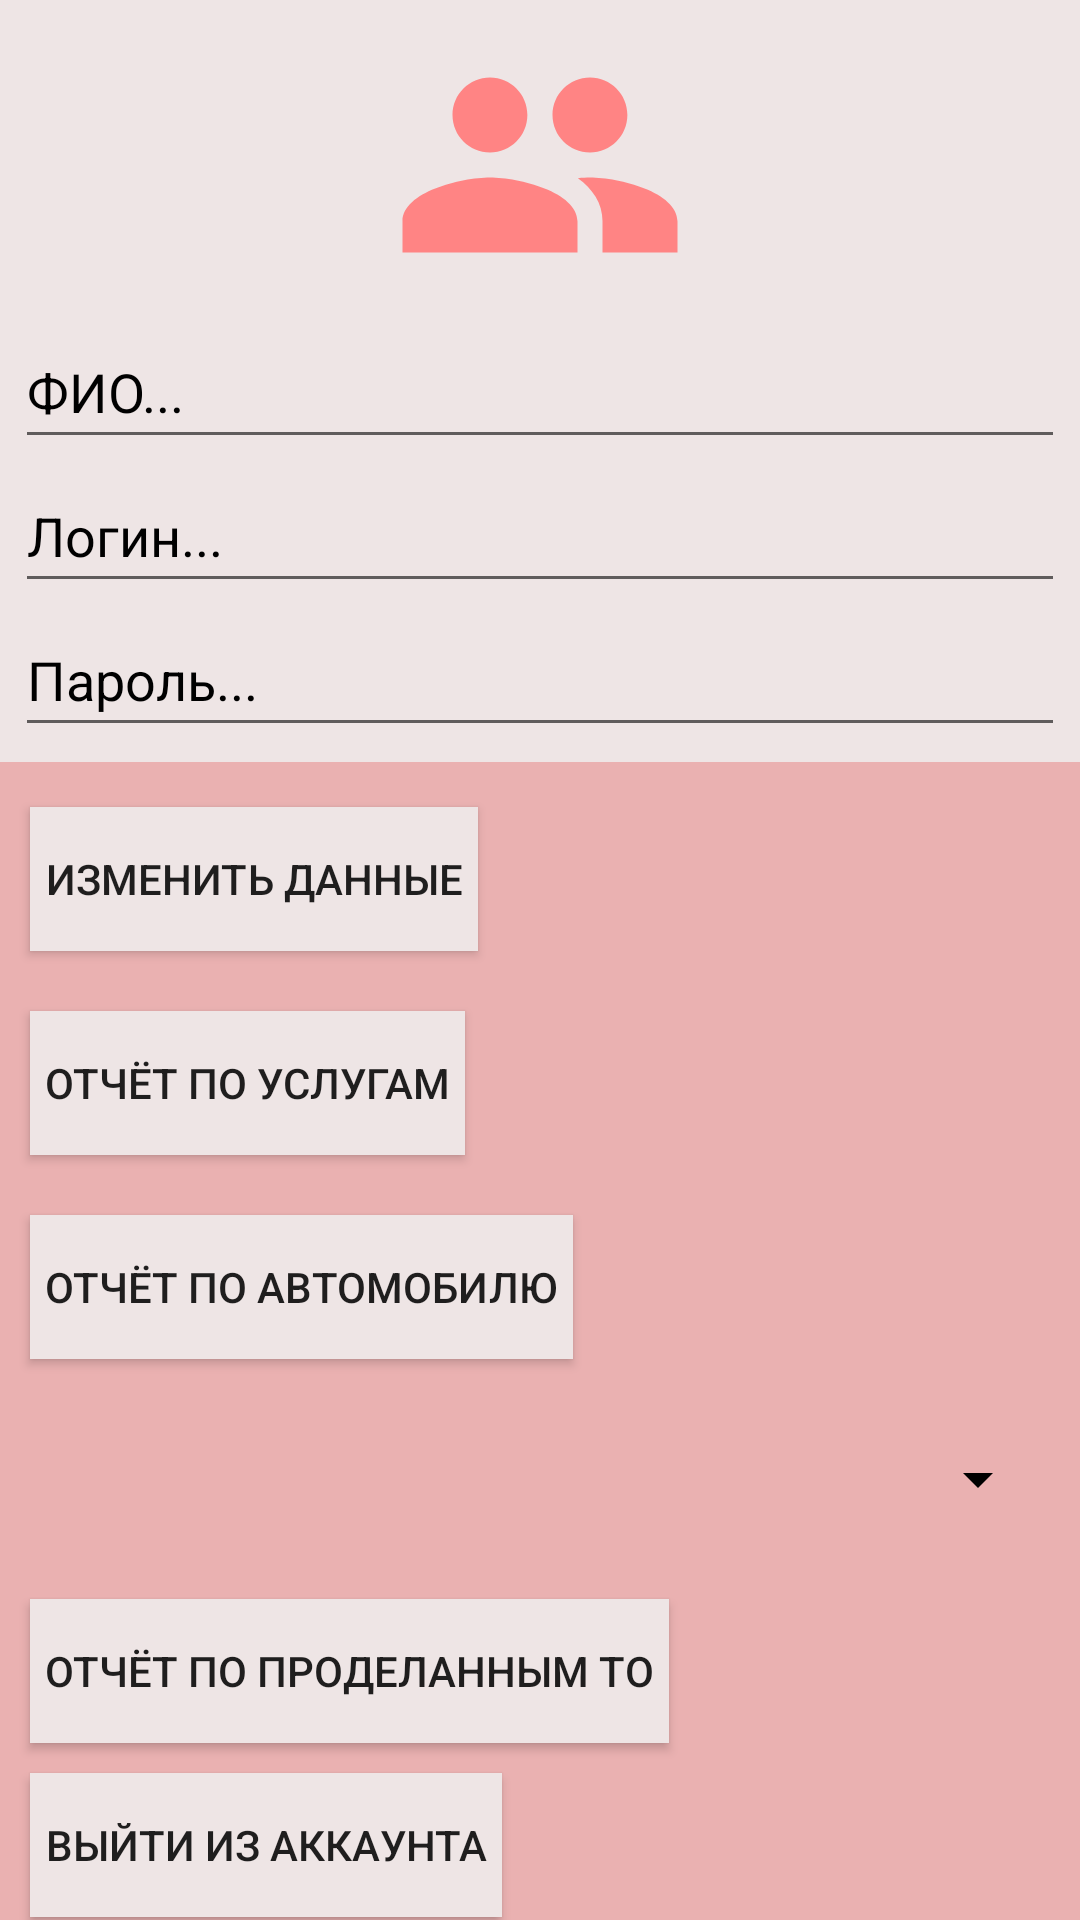

The Android layout XML behind this screen, and the referenced resources:
<!-- AndroidManifest.xml: application theme Theme.MyApplication -->
<!-- res/layout/fragment_profile.xml -->
<?xml version="1.0" encoding="utf-8"?>
<androidx.constraintlayout.widget.ConstraintLayout xmlns:android="http://schemas.android.com/apk/res/android"
    xmlns:app="http://schemas.android.com/apk/res-auto"
    xmlns:tools="http://schemas.android.com/tools"
    android:layout_width="match_parent"
    android:layout_height="match_parent"
    android:background="#EAB1B1"
    tools:context=".ui.ProfileFragment">

    <LinearLayout
        android:id="@+id/layup"
        android:layout_width="match_parent"
        android:layout_height="wrap_content"
        android:background="#EEE5E5"
        android:orientation="vertical"
        android:paddingLeft="5dp"
        android:paddingTop="5dp"
        android:paddingEnd="5dp"
        android:paddingBottom="5dp"
        app:layout_constraintBottom_toTopOf="@+id/laydown"
        app:layout_constraintEnd_toEndOf="parent"
        app:layout_constraintStart_toStartOf="parent"
        app:layout_constraintTop_toTopOf="parent">

        <ImageView
            android:id="@+id/imageView"
            android:layout_width="match_parent"
            android:layout_height="100dp"
            android:minWidth="48dp"
            android:minHeight="48dp"
            android:src="@drawable/ic_baseline_group_24" />

        <EditText
            android:id="@+id/profile_fioTV"
            android:layout_width="match_parent"
            android:layout_height="wrap_content"
            android:ems="10"
            android:hint="ФИО..."
            android:inputType="textPersonName"
            android:minHeight="48dp"
            android:textColor="#000000"
            android:textColorHint="#000000" />

        <EditText
            android:id="@+id/profile_loginTV"
            android:layout_width="match_parent"
            android:layout_height="wrap_content"
            android:ems="10"
            android:hint="Логин..."
            android:inputType="textPersonName"
            android:minHeight="48dp"
            android:textColor="#000000"
            android:textColorHint="#000000" />

        <EditText
            android:id="@+id/profile_passwordTV"
            android:layout_width="match_parent"
            android:layout_height="wrap_content"
            android:ems="10"
            android:hint="Пароль..."
            android:inputType="textPassword"
            android:minHeight="48dp"
            android:textColor="#000000"
            android:textColorHint="#000000" />

    </LinearLayout>

    <LinearLayout
        android:id="@+id/laydown"
        android:layout_width="0dp"
        android:layout_height="0dp"
        android:orientation="vertical"
        android:paddingTop="5dp"
        app:layout_constraintBottom_toBottomOf="parent"
        app:layout_constraintEnd_toEndOf="parent"
        app:layout_constraintStart_toStartOf="parent"
        app:layout_constraintTop_toBottomOf="@+id/layup">

        <Button
            android:id="@+id/profile_button_update_data"
            android:layout_width="wrap_content"
            android:layout_height="wrap_content"
            android:layout_margin="10dp"
            android:background="#EEE5E5"
            android:padding="5dp"
            android:text="Изменить данные" />

        <Button
            android:id="@+id/profile_button_excel_report"
            android:layout_width="wrap_content"
            android:layout_height="wrap_content"
            android:layout_margin="10dp"
            android:background="#EEE5E5"
            android:padding="5dp"
            android:text="Отчёт по услугам" />

        <Button
            android:id="@+id/profile_button_word_report"
            android:layout_width="wrap_content"
            android:layout_height="wrap_content"
            android:layout_margin="10dp"
            android:background="#EEE5E5"
            android:padding="5dp"
            android:text="Отчёт по автомобилю" />

        <Spinner
            android:id="@+id/profile_spinner_cars"
            android:layout_width="match_parent"
            android:layout_height="wrap_content"
            android:layout_marginStart="10dp"
            android:layout_marginEnd="10dp"
            android:backgroundTint="@color/black"
            android:minHeight="60dp"
            tools:ignore="SpeakableTextPresentCheck"
            tools:listitem="@layout/spinner_cars_item_closed" />

        <Button
            android:id="@+id/profile_button_pdf_report"
            android:layout_width="wrap_content"
            android:layout_height="wrap_content"
            android:layout_margin="10dp"
            android:background="#EEE5E5"
            android:padding="5dp"
            android:text="Отчёт по проделанным ТО" />

        <Button
            android:id="@+id/profile_button_exit"
            android:layout_width="wrap_content"
            android:layout_height="wrap_content"
            android:layout_marginStart="10dp"
            android:background="#EEE5E5"
            android:padding="5dp"
            android:text="Выйти из аккаунта" />
    </LinearLayout>

</androidx.constraintlayout.widget.ConstraintLayout>
<!-- res/layout/spinner_cars_item_closed.xml (included above) -->
<?xml version="1.0" encoding="utf-8"?>
<LinearLayout xmlns:android="http://schemas.android.com/apk/res/android"
    android:layout_width="match_parent"
    android:layout_height="wrap_content"
    android:layout_marginTop="5dp"
    android:orientation="horizontal"
    android:paddingTop="10dp"
    android:paddingBottom="10dp">

    <ImageView
        android:layout_width="wrap_content"
        android:layout_height="wrap_content"
        android:paddingStart="10dp"
        android:src="@drawable/ic_car"
        android:textAlignment="center" />

    <TextView
        android:id="@+id/spinner_car_item_car"
        android:layout_width="wrap_content"
        android:layout_height="wrap_content"
        android:minHeight="24dp"
        android:paddingStart="20dp"
        android:gravity="center|start" />

    <TextView
        android:id="@+id/spinner_car_item_vin"
        android:layout_width="wrap_content"
        android:layout_height="wrap_content"
        android:layout_marginTop="-1dp"
        android:gravity="center|start"
        android:minHeight="24dp"
        android:paddingStart="20dp"
        android:textSize="12sp" />

</LinearLayout>
<!-- resources referenced by this layout -->
<resources>
  <!-- drawable ic_baseline_group_24 (drawable) -->
  <vector android:height="48dp" android:tint="#FF8484"
      android:viewportHeight="24" android:viewportWidth="24"
      android:width="48dp" xmlns:android="http://schemas.android.com/apk/res/android">
      <path android:fillColor="@android:color/white" android:pathData="M16,11c1.66,0 2.99,-1.34 2.99,-3S17.66,5 16,5c-1.66,0 -3,1.34 -3,3s1.34,3 3,3zM8,11c1.66,0 2.99,-1.34 2.99,-3S9.66,5 8,5C6.34,5 5,6.34 5,8s1.34,3 3,3zM8,13c-2.33,0 -7,1.17 -7,3.5L1,19h14v-2.5c0,-2.33 -4.67,-3.5 -7,-3.5zM16,13c-0.29,0 -0.62,0.02 -0.97,0.05 1.16,0.84 1.97,1.97 1.97,3.45L17,19h6v-2.5c0,-2.33 -4.67,-3.5 -7,-3.5z"/>
  </vector>
  <!-- drawable ic_car (drawable-v24) -->
  <vector android:height="24dp" android:tint="#EF5858"
      android:viewportHeight="24" android:viewportWidth="24"
      android:width="24dp" xmlns:android="http://schemas.android.com/apk/res/android">
      <path android:fillColor="@android:color/white" android:pathData="M18.92,6.01C18.72,5.42 18.16,5 17.5,5h-11c-0.66,0 -1.21,0.42 -1.42,1.01L3,12v8c0,0.55 0.45,1 1,1h1c0.55,0 1,-0.45 1,-1v-1h12v1c0,0.55 0.45,1 1,1h1c0.55,0 1,-0.45 1,-1v-8l-2.08,-5.99zM6.5,16c-0.83,0 -1.5,-0.67 -1.5,-1.5S5.67,13 6.5,13s1.5,0.67 1.5,1.5S7.33,16 6.5,16zM17.5,16c-0.83,0 -1.5,-0.67 -1.5,-1.5s0.67,-1.5 1.5,-1.5 1.5,0.67 1.5,1.5 -0.67,1.5 -1.5,1.5zM5,11l1.5,-4.5h11L19,11L5,11z"/>
  </vector>
  <style name="Theme.MyApplication" parent="Theme.AppCompat.Light">
  
          
      </style>
  <!-- not gathered from this repository: default colours our renderer supplied (Android Studio template values) -->
  <color name="black">#FF000000</color>
</resources>
